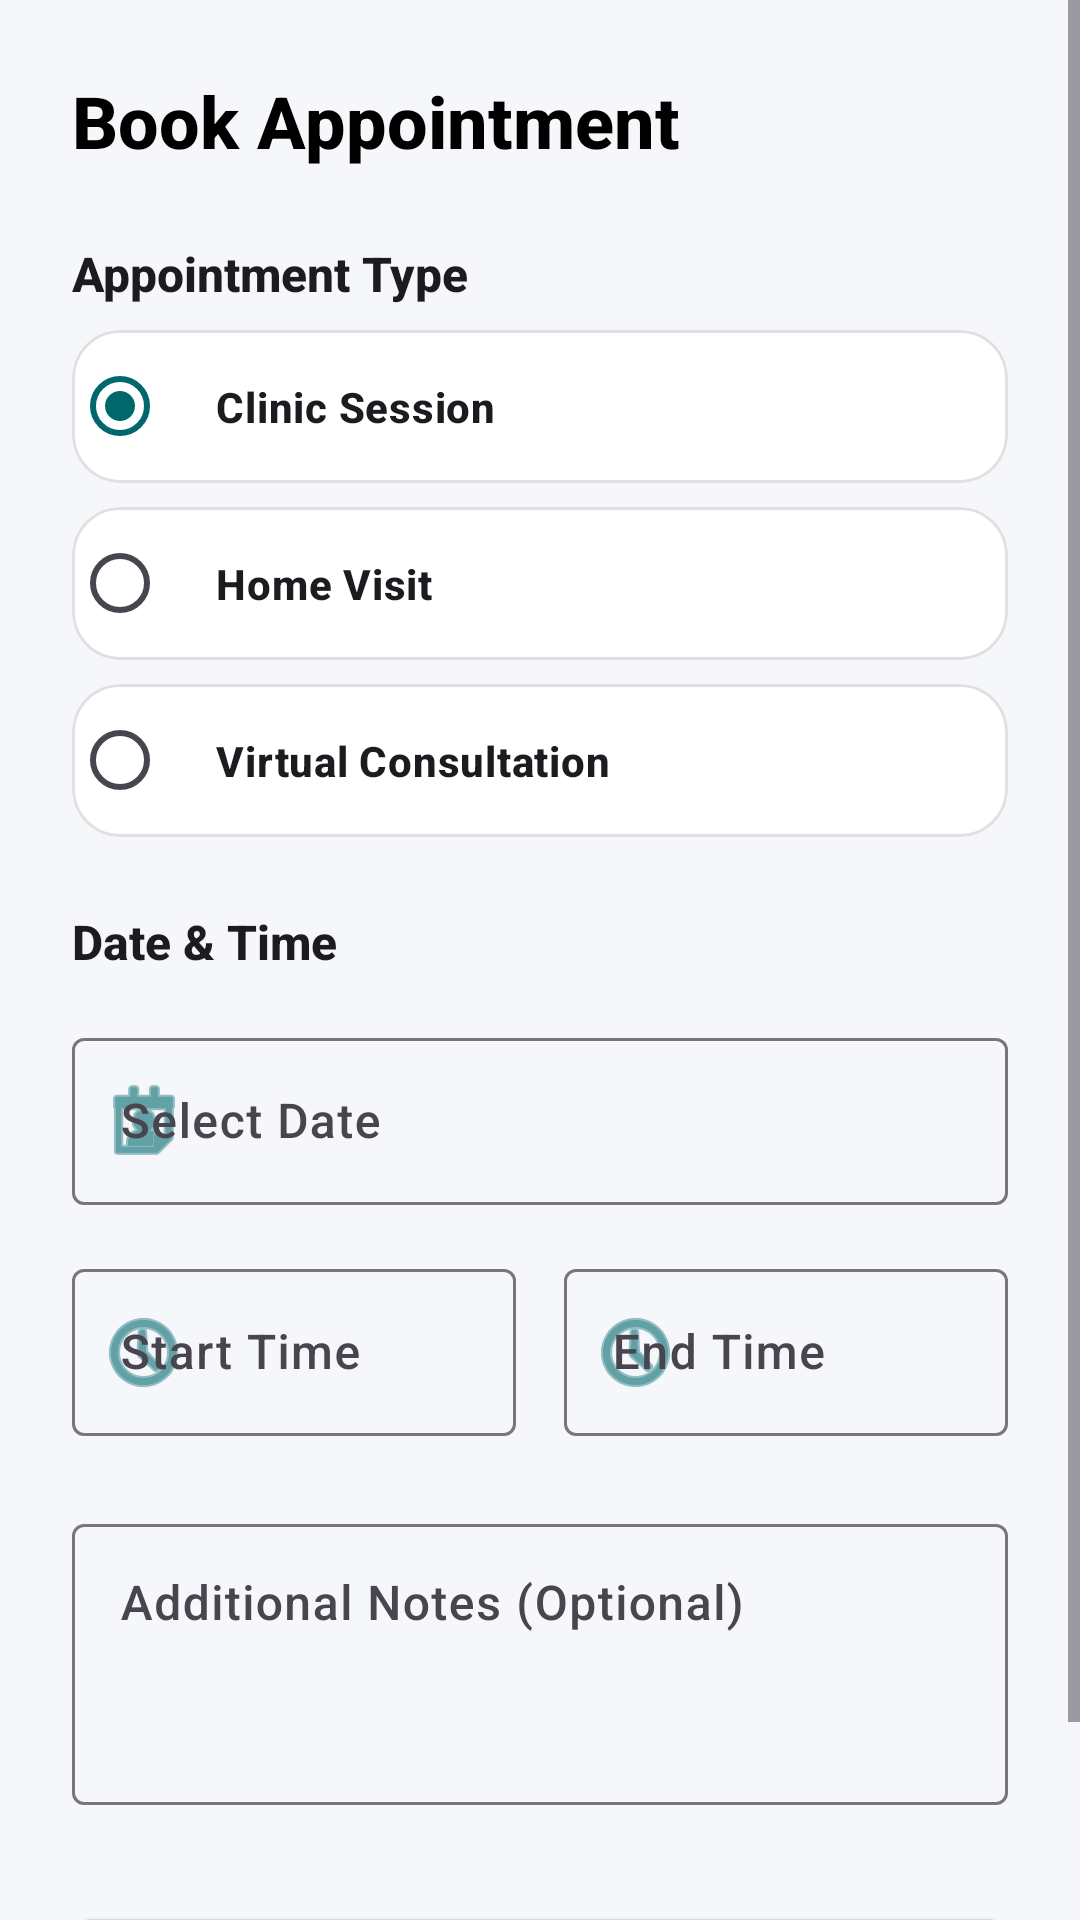

Android layout source for this screen:
<!-- AndroidManifest.xml: application theme Theme.Mintro -->
<!-- res/layout/activity_book_appointment.xml -->
<?xml version="1.0" encoding="utf-8"?>
<ScrollView xmlns:android="http://schemas.android.com/apk/res/android"
    xmlns:app="http://schemas.android.com/apk/res-auto"
    android:layout_width="match_parent"
    android:layout_height="match_parent"
    android:fillViewport="true"
    android:background="@color/background">

    <androidx.constraintlayout.widget.ConstraintLayout
        android:layout_width="match_parent"
        android:layout_height="wrap_content"
        android:padding="@dimen/margin_large">

        <TextView
            android:id="@+id/tvBookingHeader"
            android:layout_width="match_parent"
            android:layout_height="wrap_content"
            android:text="Book Appointment"
            android:textSize="@dimen/text_headline"
            android:textStyle="bold"
            android:textColor="@color/black"
            android:layout_marginBottom="@dimen/margin_medium"
            app:layout_constraintTop_toTopOf="parent" />

        
        <TextView
            android:id="@+id/tvAppointmentTypeLabel"
            android:layout_width="match_parent"
            android:layout_height="wrap_content"
            android:text="Appointment Type"
            android:textStyle="bold"
            android:textSize="@dimen/text_body"
            android:textColor="@color/text_primary"
            android:layout_marginTop="@dimen/margin_large"
            app:layout_constraintTop_toBottomOf="@id/tvBookingHeader"/>

        <RadioGroup
            android:id="@+id/rgAppointmentType"
            android:layout_width="match_parent"
            android:layout_height="wrap_content"
            android:orientation="vertical"
            android:layout_marginTop="@dimen/margin_small"
            app:layout_constraintTop_toBottomOf="@id/tvAppointmentTypeLabel">

            <com.google.android.material.card.MaterialCardView
                android:layout_width="match_parent"
                android:layout_height="wrap_content"
                android:layout_marginBottom="8dp"
                style="@style/Widget.Mintro.CardView"
                app:cardElevation="0dp"
                app:strokeWidth="1dp"
                app:strokeColor="@color/divider">

                <RadioButton
                    android:id="@+id/rbClinic"
                    android:layout_width="match_parent"
                    android:layout_height="wrap_content"
                    android:text="Clinic Session"
                    android:textStyle="bold"
                    android:padding="16dp"
                    android:checked="true"
                    android:buttonTint="@color/primary"/>
            </com.google.android.material.card.MaterialCardView>

            <com.google.android.material.card.MaterialCardView
                android:layout_width="match_parent"
                android:layout_height="wrap_content"
                android:layout_marginBottom="8dp"
                style="@style/Widget.Mintro.CardView"
                app:cardElevation="0dp"
                app:strokeWidth="1dp"
                app:strokeColor="@color/divider">

                <RadioButton
                    android:id="@+id/rbHomeVisit"
                    android:layout_width="match_parent"
                    android:layout_height="wrap_content"
                    android:text="Home Visit"
                    android:textStyle="bold"
                    android:padding="16dp"
                    android:buttonTint="@color/primary"/>
            </com.google.android.material.card.MaterialCardView>

            <com.google.android.material.card.MaterialCardView
                android:layout_width="match_parent"
                android:layout_height="wrap_content"
                style="@style/Widget.Mintro.CardView"
                app:cardElevation="0dp"
                app:strokeWidth="1dp"
                app:strokeColor="@color/divider">
                <RadioButton
                    android:id="@+id/rbVirtual"
                    android:layout_width="match_parent"
                    android:layout_height="wrap_content"
                    android:text="Virtual Consultation"
                    android:textStyle="bold"
                    android:padding="16dp"
                    android:buttonTint="@color/primary"/>
            </com.google.android.material.card.MaterialCardView>
        </RadioGroup>

        
        <TextView
            android:id="@+id/tvDateTimeLabel"
            android:layout_width="match_parent"
            android:layout_height="wrap_content"
            android:text="Date &amp; Time"
            android:textStyle="bold"
            android:textSize="@dimen/text_body"
            android:textColor="@color/text_primary"
            android:layout_marginTop="@dimen/margin_large"
            app:layout_constraintTop_toBottomOf="@id/rgAppointmentType"/>

        <com.google.android.material.textfield.TextInputLayout
            android:id="@+id/tilDate"
            android:layout_width="match_parent"
            android:layout_height="wrap_content"
            android:layout_marginTop="@dimen/margin_medium"
            android:hint="Select Date"
            style="@style/Widget.Material3.TextInputLayout.OutlinedBox"
            app:startIconDrawable="@android:drawable/ic_menu_my_calendar"
            app:startIconTint="@color/primary"
            app:layout_constraintTop_toBottomOf="@id/tvDateTimeLabel">

            <com.google.android.material.textfield.TextInputEditText
                android:id="@+id/etDate"
                android:layout_width="match_parent"
                android:layout_height="wrap_content"
                android:inputType="none"
                android:focusable="false"
                android:clickable="true"/>
        </com.google.android.material.textfield.TextInputLayout>

        <LinearLayout
            android:id="@+id/llTimeContainer"
            android:layout_width="match_parent"
            android:layout_height="wrap_content"
            android:orientation="horizontal"
            android:layout_marginTop="@dimen/margin_medium"
            app:layout_constraintTop_toBottomOf="@id/tilDate">

            <com.google.android.material.textfield.TextInputLayout
                android:id="@+id/tilStart"
                android:layout_width="0dp"
                android:layout_height="wrap_content"
                android:layout_weight="1"
                android:layout_marginEnd="8dp"
                android:hint="Start Time"
                style="@style/Widget.Material3.TextInputLayout.OutlinedBox"
                app:startIconDrawable="@android:drawable/ic_menu_recent_history"
                app:startIconTint="@color/primary">

                <com.google.android.material.textfield.TextInputEditText
                    android:id="@+id/etStart"
                    android:layout_width="match_parent"
                    android:layout_height="wrap_content"
                    android:inputType="none"
                    android:focusable="false"
                    android:clickable="true"/>
            </com.google.android.material.textfield.TextInputLayout>

            <com.google.android.material.textfield.TextInputLayout
                android:id="@+id/tilEnd"
                android:layout_width="0dp"
                android:layout_height="wrap_content"
                android:layout_weight="1"
                android:layout_marginStart="8dp"
                android:hint="End Time"
                style="@style/Widget.Material3.TextInputLayout.OutlinedBox"
                app:startIconDrawable="@android:drawable/ic_menu_recent_history"
                app:startIconTint="@color/primary">

                <com.google.android.material.textfield.TextInputEditText
                    android:id="@+id/etEnd"
                    android:layout_width="match_parent"
                    android:layout_height="wrap_content"
                    android:inputType="none"
                    android:focusable="false"
                    android:clickable="true"/>
            </com.google.android.material.textfield.TextInputLayout>
        </LinearLayout>

        <com.google.android.material.textfield.TextInputLayout
            android:id="@+id/tilNotes"
            android:layout_width="match_parent"
            android:layout_height="wrap_content"
            android:layout_marginTop="@dimen/margin_large"
            android:hint="Additional Notes (Optional)"
            style="@style/Widget.Material3.TextInputLayout.OutlinedBox"
            app:layout_constraintTop_toBottomOf="@id/llTimeContainer">

            <com.google.android.material.textfield.TextInputEditText
                android:id="@+id/etNotes"
                android:layout_width="match_parent"
                android:layout_height="wrap_content"
                android:inputType="textMultiLine|textCapSentences"
                android:minLines="3"
                android:gravity="top"/>
        </com.google.android.material.textfield.TextInputLayout>

        <Button
            android:id="@+id/btnBook"
            android:layout_width="match_parent"
            android:layout_height="@dimen/button_height"
            android:layout_marginTop="32dp"
            android:text="Confirm Booking"
            android:textSize="16sp"
            android:textStyle="bold"
            app:cornerRadius="12dp"
            app:layout_constraintTop_toBottomOf="@id/tilNotes"
            app:layout_constraintBottom_toBottomOf="parent"/>

    </androidx.constraintlayout.widget.ConstraintLayout>
</ScrollView>
<!-- resources referenced by this layout -->
<resources>
  <color name="background">#F5F7FA</color>
  <color name="black">#000000</color>
  <color name="divider">#E0E0E0</color>
  <color name="primary">#00676D</color>
  <color name="text_primary">#1D1B20</color>
  <dimen name="button_height">56dp</dimen>
  <dimen name="margin_large">24dp</dimen>
  <dimen name="margin_medium">16dp</dimen>
  <dimen name="margin_small">8dp</dimen>
  <dimen name="text_body">16sp</dimen>
  <dimen name="text_headline">24sp</dimen>
  <style name="Widget.Mintro.CardView" parent="Widget.Material3.CardView.Elevated">
          <item name="cardCornerRadius">@dimen/card_corner_radius</item>
          <item name="cardElevation">@dimen/card_elevation</item>
          <item name="cardBackgroundColor">@color/surface</item>
      </style>
  <style name="Theme.Mintro" parent="Base.Theme.Mintro" />
  <dimen name="card_corner_radius">16dp</dimen>
  <dimen name="card_elevation">2dp</dimen>
  <color name="surface">#FFFFFF</color>
  <style name="Base.Theme.Mintro" parent="Theme.Material3.DayNight.NoActionBar">
          
          <item name="colorPrimary">@color/primary</item>
          <item name="colorOnPrimary">@color/on_primary</item>
          <item name="colorPrimaryContainer">@color/primary_variant</item>
          <item name="colorSecondary">@color/secondary</item>
          <item name="colorOnSecondary">@color/on_secondary</item>
          <item name="android:colorBackground">@color/background</item>
          <item name="colorSurface">@color/surface</item>
          <item name="colorError">@color/error</item>
  
          
          <item name="android:fontFamily">sans-serif-medium</item>
  
          
          <item name="android:statusBarColor">@color/primary</item>
          <item name="android:windowLightStatusBar">false</item>
      </style>
  <color name="on_primary">#FFFFFF</color>
  <color name="primary_variant">#004E53</color>
  <color name="secondary">#FFB74D</color>
  <color name="on_secondary">#000000</color>
  <color name="error">#B00020</color>
</resources>
